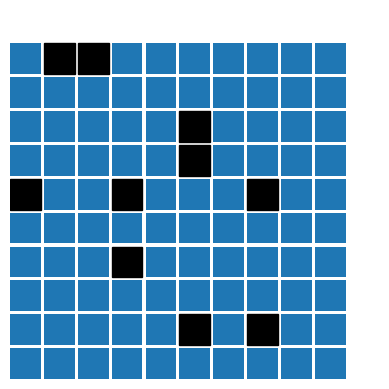

Source code (Python):
import networkx as nx
import os
import numpy as np
import matplotlib.pyplot as plt
import matplotlib.patches as patches
import matplotlib.collections as coll


def read_maze(fn):
    G = nx.Graph()
    sidelength = int(fn.split('.')[4])
    with open(fn) as f:
        next(f)
        for line in f:
            splitted = line.split()
            G.add_edge(int(splitted[1]), int(splitted[2]))

    missing = set(list(range(1, sidelength ** 2))).difference(list(G.nodes()))
    return G, list(missing), sidelength


def plot_maze(nrows=10, ncols=10, missing=[], figsize=(20, 20)):
    wid = 1
    hei = 1
    inbetween = 0.1

    xx = np.arange(0, ncols + 1, (wid + inbetween))
    yy = np.arange(0, nrows + 1, (hei + inbetween))

    fig = plt.figure()
    ax = plt.subplot(111, aspect='equal')

    plt.rcParams["figure.figsize"] = figsize

    pat = []
    num = 0
    for xi in xx:
        for yi in yy:
            if num in missing:
                sq = patches.Rectangle((xi, yi), wid, hei, fill=True, color='black')
            else:
                sq = patches.Rectangle((xi, yi), wid, hei, fill=True)
            num += 1
            ax.add_patch(sq)

    ax.axis([0, ncols + 2, 0, nrows + 2])

    plt.axis('off')
    plt.show()


def valid_index(x, y, side):
    return (side - 1 >= x >= 0) and (side - 1 >= y >= 0)


def get_index(x, y, side):
    return side * x + y


def make_maze(side, blocked):
    '''
    Generates a square maze-like graph.
    :param side: side of a square
    :param blocked: number of blocked cells
    :return: graph and points that are note present in a graph
    '''
    G = nx.Graph()
    for x in range(side):
        for y in range(side):
            curr = get_index(x, y, side)
            neighbors = [(x, y + 1), (x, y - 1),
                         (x + 1, y), (x - 1, y)]
            indices = list(map(lambda coord: get_index(coord[0], coord[1], side),
                               filter(lambda coord: valid_index(coord[0], coord[1], side), neighbors)))
            for ind in indices:
                G.add_edge(curr, ind)

    missing = np.random.choice(range(side * side), size=int(blocked * side * side), replace=False)
    G.remove_nodes_from(missing)
    return G, missing

if __name__ == '__main__':

    side = 10
    blocked = 0.1
    G, missing = make_maze(side, blocked)
    plot_maze(side, side, missing, figsize=(5, 5))
